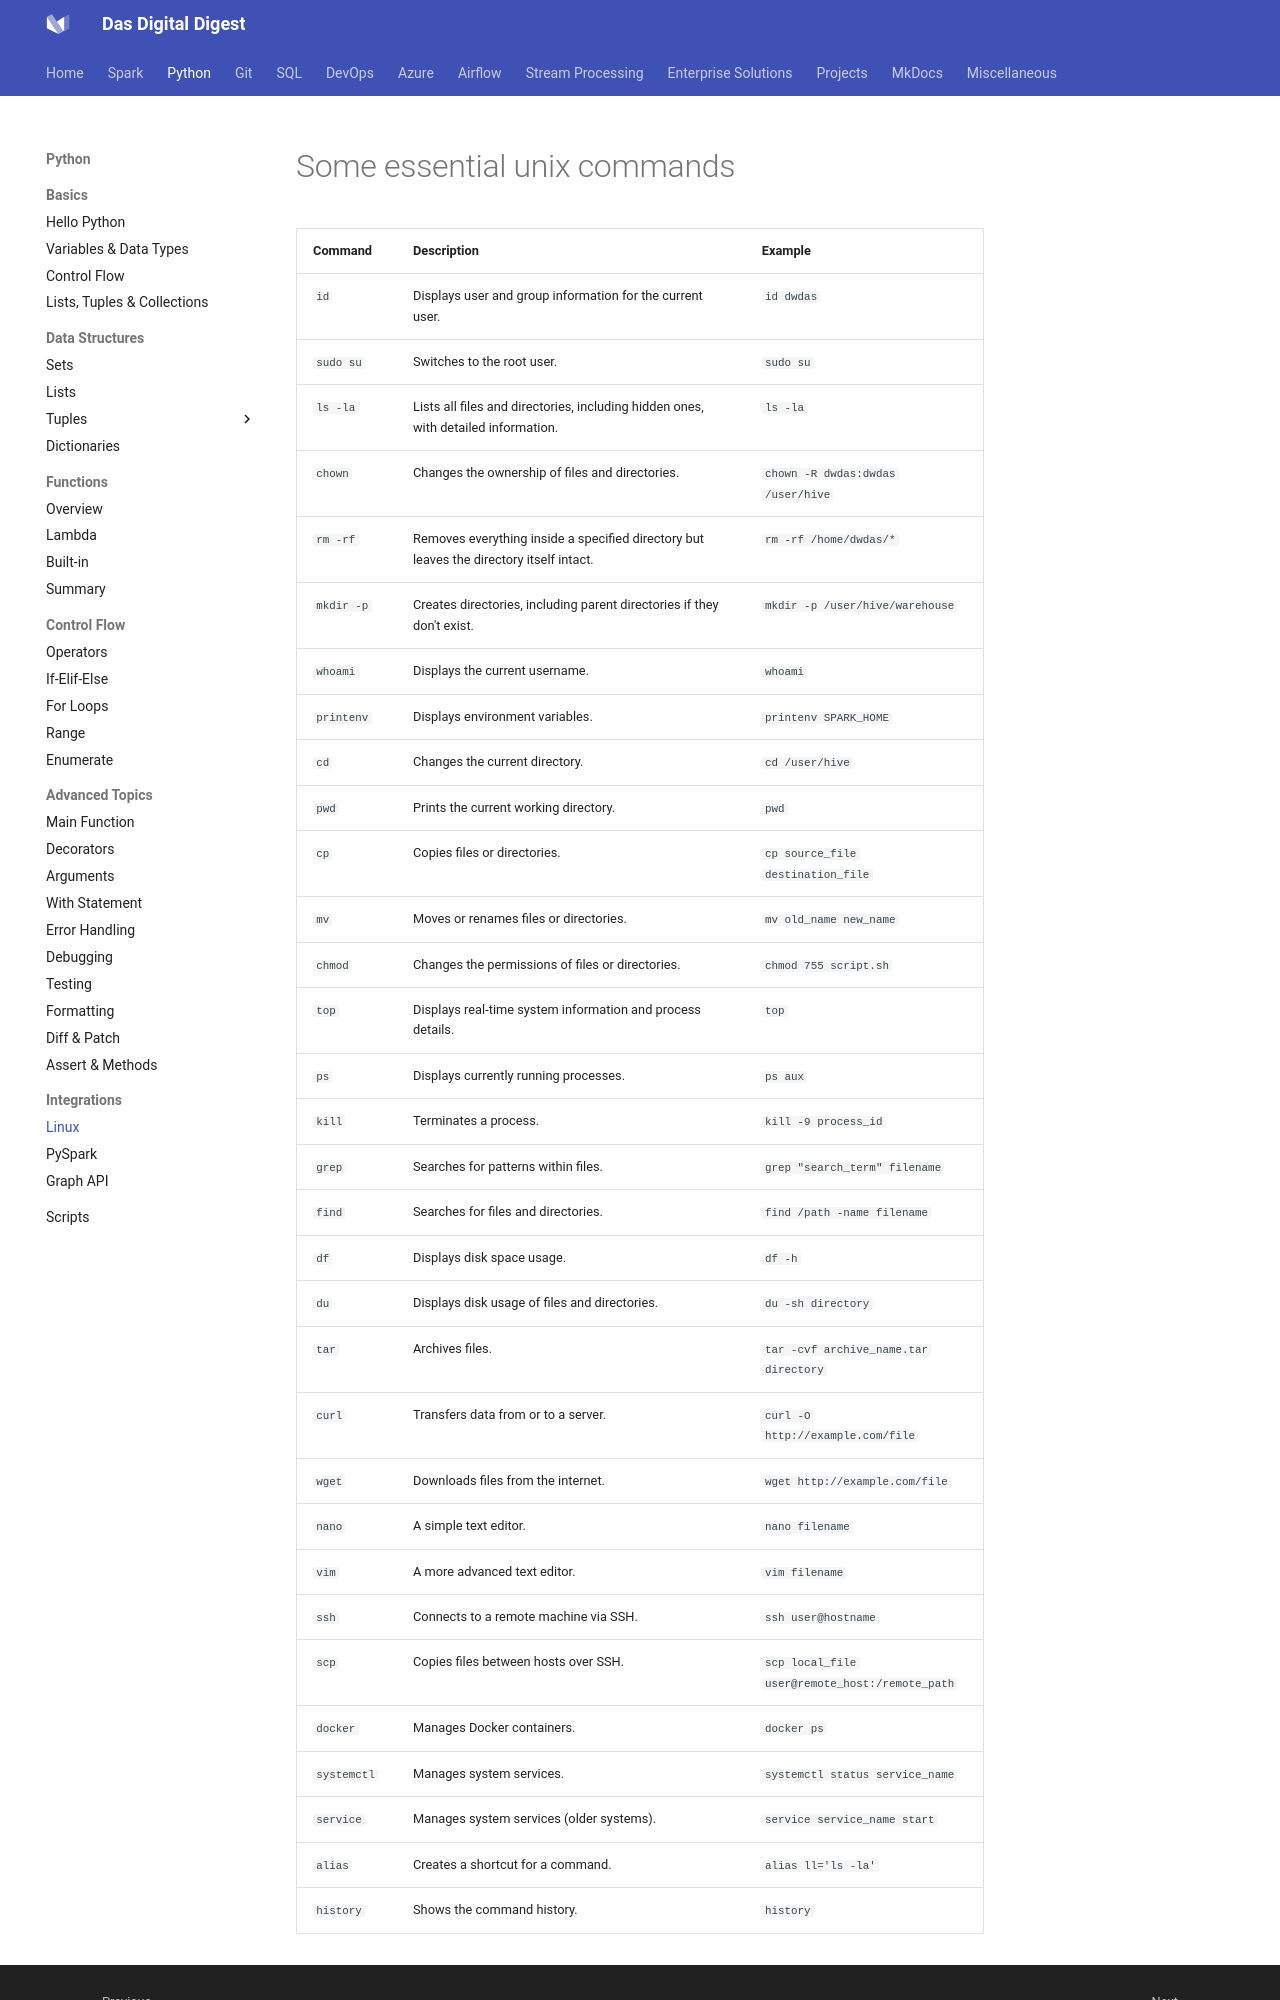

repository: dwdas9/home · page: Python/Linux.html · generator: mkdocs

# Some essential unix commands

| **Command**               | **Description**                                                                                      | **Example**                                      |
|---------------------------|------------------------------------------------------------------------------------------------------|--------------------------------------------------|
| `id`                      | Displays user and group information for the current user.                                            | `id dwdas`                                       |
| `sudo su`                 | Switches to the root user.                                                                           | `sudo su`                                        |
| `ls -la`                  | Lists all files and directories, including hidden ones, with detailed information.                   | `ls -la`                                         |
| `chown`                   | Changes the ownership of files and directories.                                                      | `chown -R dwdas:dwdas /user/hive`                |
| `rm -rf`                  | Removes everything inside a specified directory but leaves the directory itself intact.              | `rm -rf /home/dwdas/*`                           |
| `mkdir -p`                | Creates directories, including parent directories if they don't exist.                               | `mkdir -p /user/hive/warehouse`                  |
| `whoami`                  | Displays the current username.                                                                       | `whoami`                                         |
| `printenv`                | Displays environment variables.                                                                      | `printenv SPARK_HOME`                            |
| `cd`                      | Changes the current directory.                                                                       | `cd /user/hive`                                  |
| `pwd`                     | Prints the current working directory.                                                                | `pwd`                                            |
| `cp`                      | Copies files or directories.                                                                         | `cp source_file destination_file`                |
| `mv`                      | Moves or renames files or directories.                                                               | `mv old_name new_name`                           |
| `chmod`                   | Changes the permissions of files or directories.                                                     | `chmod 755 script.sh`                            |
| `top`                     | Displays real-time system information and process details.                                           | `top`                                            |
| `ps`                      | Displays currently running processes.                                                                | `ps aux`                                         |
| `kill`                    | Terminates a process.                                                                                | `kill -9 process_id`                             |
| `grep`                    | Searches for patterns within files.                                                                  | `grep "search_term" filename`                    |
| `find`                    | Searches for files and directories.                                                                  | `find /path -name filename`                      |
| `df`                      | Displays disk space usage.                                                                           | `df -h`                                          |
| `du`                      | Displays disk usage of files and directories.                                                        | `du -sh directory`                               |
| `tar`                     | Archives files.                                                                                      | `tar -cvf archive_name.tar directory`            |
| `curl`                    | Transfers data from or to a server.                                                                  | `curl -O http://example.com/file`                |
| `wget`                    | Downloads files from the internet.                                                                   | `wget http://example.com/file`                   |
| `nano`                    | A simple text editor.                                                                                | `nano filename`                                  |
| `vim`                     | A more advanced text editor.                                                                         | `vim filename`                                   |
| `ssh`                     | Connects to a remote machine via SSH.                                                                | `ssh user@hostname`                              |
| `scp`                     | Copies files between hosts over SSH.                                                                 | `scp local_file user@remote_host:/remote_path`   |
| `docker`                  | Manages Docker containers.                                                                           | `docker ps`                                      |
| `systemctl`               | Manages system services.                                                                             | `systemctl status service_name`                  |
| `service`                 | Manages system services (older systems).                                                             | `service service_name start`                     |
| `alias`
